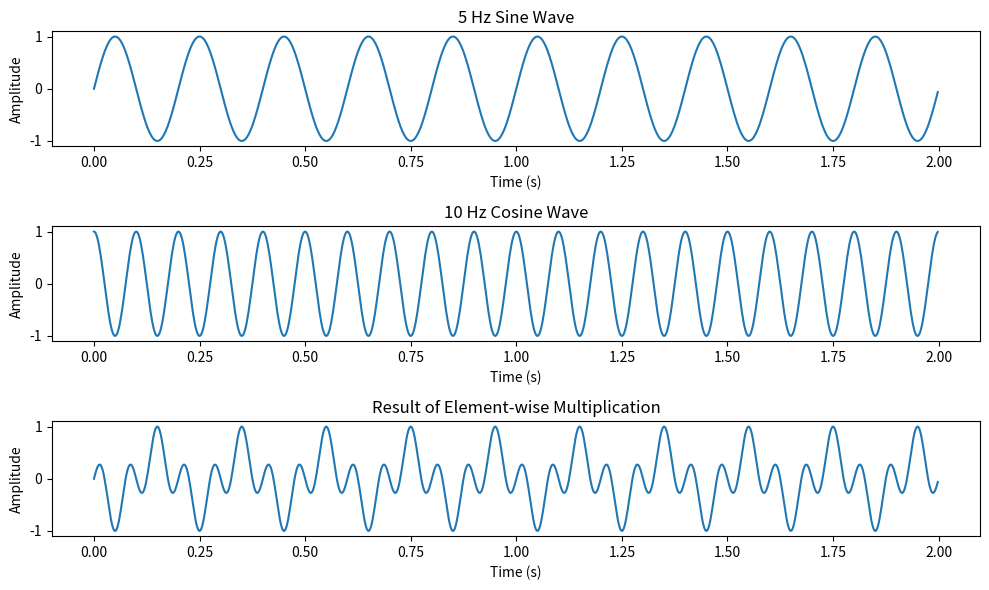

The matplotlib source for this figure:
#b.	Generate a 5 Hz sine wave and a 10 Hz cosine wave, both sampled at 500 Hz for 2 seconds. Multiply the two signals element-wise and plot the resulting signal.
import numpy as np
import matplotlib.pyplot as plt

# Sampling parameters
fs = 500        # Sampling frequency (Hz)
t = np.arange(0, 2, 1/fs)   # Time vector for 2 seconds

# Generate signals
sine_wave = np.sin(2 * np.pi * 5 * t)    # 5 Hz sine wave
cosine_wave = np.cos(2 * np.pi * 10 * t) # 10 Hz cosine wave

# Multiply element-wise
result = sine_wave * cosine_wave

# Plot all signals
plt.figure(figsize=(10,6))
plt.subplot(3,1,1)
plt.plot(t, sine_wave)
plt.title('5 Hz Sine Wave')
plt.xlabel('Time (s)')
plt.ylabel('Amplitude')

plt.subplot(3,1,2)
plt.plot(t, cosine_wave)
plt.title('10 Hz Cosine Wave')
plt.xlabel('Time (s)')
plt.ylabel('Amplitude')

plt.subplot(3,1,3)
plt.plot(t, result)
plt.title('Result of Element-wise Multiplication')
plt.xlabel('Time (s)')
plt.ylabel('Amplitude')

plt.tight_layout()
plt.show()
